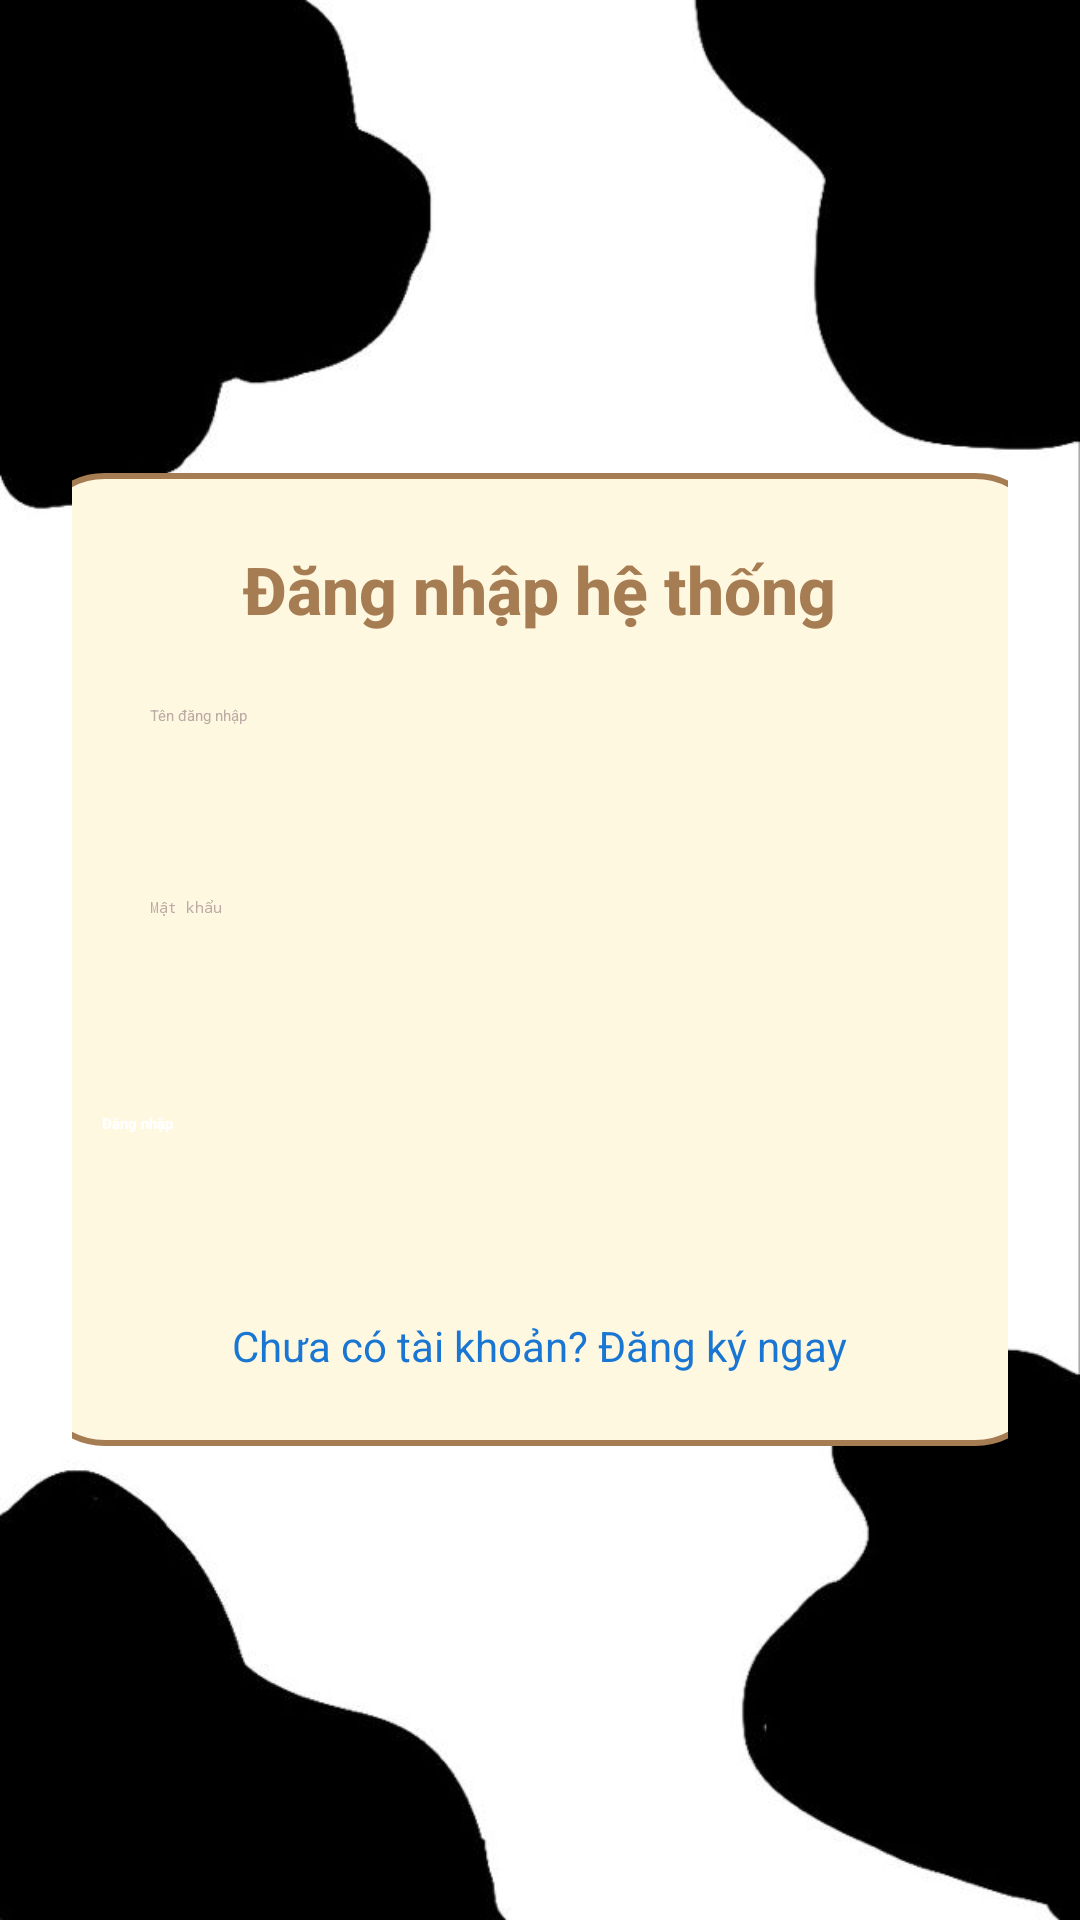

Android layout source for this screen:
<!-- AndroidManifest.xml: application theme Theme.MilkStoreMobile_FronEnd -->
<!-- res/layout/fragment_login.xml -->
<?xml version="1.0" encoding="utf-8"?>
<LinearLayout
    xmlns:android="http://schemas.android.com/apk/res/android"
    android:layout_width="match_parent"
    android:layout_height="match_parent"
    android:gravity="center"
    android:orientation="vertical"
    android:padding="24dp"
    android:background="@drawable/milk_bg">

    
    <LinearLayout
        android:layout_width="340dp"
        android:layout_height="wrap_content"
        android:orientation="vertical"
        android:background="@drawable/bg_login_card"
        android:padding="24dp"
        android:elevation="8dp"
        android:gravity="center">

        <TextView
            android:layout_width="wrap_content"
            android:layout_height="wrap_content"
            android:text="Đăng nhập hệ thống"
            android:textSize="22sp"
            android:textStyle="bold"
            android:textColor="#A67C52"
            android:layout_marginBottom="24dp"
            android:fontFamily="sans-serif-medium"/>

        <EditText
            android:id="@+id/et_username"
            android:layout_width="match_parent"
            android:layout_height="48dp"
            android:hint="Tên đăng nhập"
            android:background="@drawable/bg_edit_text"
            android:paddingStart="16dp"
            android:paddingEnd="16dp"
            android:textColor="#5D4037"
            android:textColorHint="#BCAAA4"
            android:layout_marginBottom="16dp"/>

        <EditText
            android:id="@+id/et_password"
            android:layout_width="match_parent"
            android:layout_height="48dp"
            android:hint="Mật khẩu"
            android:background="@drawable/bg_edit_text"
            android:paddingStart="16dp"
            android:paddingEnd="16dp"
            android:textColor="#5D4037"
            android:textColorHint="#BCAAA4"
            android:inputType="textPassword"
            android:layout_marginBottom="24dp"/>

        <Button
            android:id="@+id/btn_login"
            android:layout_width="match_parent"
            android:layout_height="48dp"
            android:text="Đăng nhập"
            android:textColor="#FFFFFF"
            android:backgroundTint="#A67C52"
            android:textStyle="bold"
            android:fontFamily="sans-serif-medium"
            android:layout_marginBottom="12dp"
            android:elevation="2dp"/>

        <TextView
            android:id="@+id/register_link"
            android:layout_width="wrap_content"
            android:layout_height="wrap_content"
            android:text="Chưa có tài khoản? Đăng ký ngay"
            android:textColor="#1976D2"
            android:textSize="14sp"
            android:layout_gravity="center"
            android:layout_marginTop="8dp"/>
    </LinearLayout>
</LinearLayout>
<!-- resources referenced by this layout -->
<resources>
  <!-- drawable bg_login_card (drawable) -->
  <shape xmlns:android="http://schemas.android.com/apk/res/android">
      <solid android:color="#FFF8E1"/> 
      <corners android:radius="24dp"/>
      <stroke android:width="2dp" android:color="#A67C52"/> 
      <padding android:left="8dp" android:top="8dp" android:right="8dp" android:bottom="8dp"/>
  </shape>
  <!-- drawable milk_bg: jpg bitmap (drawable, 20697 bytes) -->
</resources>
